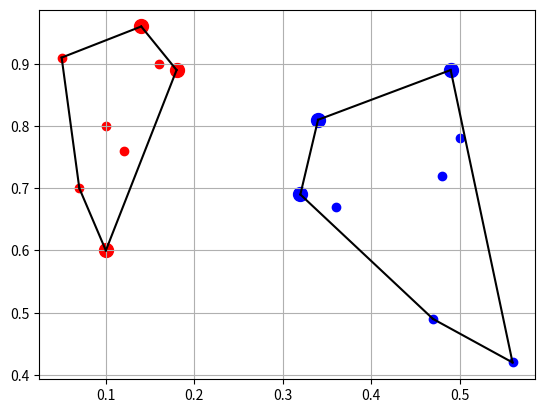

This figure's Python source:
import numpy as np
import matplotlib.pyplot as plt


def euclid_dist(o1, o2):
    """
    Функция для нахождения расстояния Эвклида между двумя точками
    :param o1: координаты первой точки
    :param o2: координаты второй точки
    :return: расстояние между точками о1 и о2
    """
    dx = (o1[0] - o2[0]) ** 2
    dy = (o1[1] - o2[1]) ** 2
    d_euclid = np.sqrt(dx + dy)
    return d_euclid


def rotate(A, B, C):
    return (B[0] - A[0]) * (C[1] - B[1]) - (B[1] - A[1]) * (C[0] - B[0])


def grahamscan(A):
    n = len(A)  # число точек
    P = list(range(n))  # список номеров точек
    for i in range(1, n):
        if A[P[i]][0] < A[P[0]][0]:  # если P[i]-ая точка лежит левее P[0]-ой точки
            P[i], P[0] = P[0], P[i]  # меняем местами номера этих точек
    for i in range(2, n):  # сортировка вставкой
        j = i
        while j > 1 and (rotate(A[P[0]], A[P[j - 1]], A[P[j]]) < 0):
            P[j], P[j - 1] = P[j - 1], P[j]
            j -= 1
    S = [P[0], P[1]]  # создаем стек
    for i in range(2, n):
        while rotate(A[S[-2]], A[S[-1]], A[P[i]]) < 0:
            del S[-1]  # pop(S)
        S.append(P[i])  # push(S,P[i])
    return S


def get_nearest_dots(class1, class2):
    dot1 = class1[0]
    dot2 = class2[0]
    distance = float("inf")
    for o1 in class1:
        for o2 in class2:
            if euclid_dist(o1, o2) < distance:
                distance = euclid_dist(o1, o2)
                dot1 = o1
                dot2 = o2
    return dot1, dot2


def get_three_nearest_dots(class1, class2):
    S1 = grahamscan(class1)
    S2 = grahamscan(class2)
    class1 = [class1[i] for i in S1]
    class2 = [class2[i] for i in S2]
    o1, o2 = get_nearest_dots(class1, class2)
    o1_index = np.where(class1 == o1)[0][0]
    o2_index = np.where(class2 == o2)[0][0]

    if o1_index == len(class1) - 1:
        o1_t_index = 0
        o1_b_index = o1_index - 1
    elif o1_index == 0:
        o1_t_index = o1_index + 1
        o1_b_index = len(class1) - 1
    else:
        o1_t_index = o1_index + 1
        o1_b_index = o1_index - 1

    if o2_index == len(class2) - 1:
        o2_t_index = 0
        o2_b_index = o2_index - 1
    elif o2_index == 0:
        o2_t_index = o2_index + 1
        o2_b_index = len(class2) - 1
    else:
        o2_t_index = o2_index + 1
        o2_b_index = o2_index - 1

    print(o1_index, o1_b_index, o1_t_index)
    print(o2_index, o2_t_index, o2_b_index)

    class1 = [i for n, i in enumerate(class1) if n == o1_index or n == o1_b_index or n == o1_t_index]
    class2 = [i for n, i in enumerate(class2) if n == o2_index or n == o2_b_index or n == o2_t_index]

    return class1, class2


classA = np.array([[0.05, 0.91],
                   [0.14, 0.96],
                   [0.16, 0.9],
                   [0.07, 0.7],
                   [0.1, 0.6],
                   [0.18, 0.89],
                   [0.1, 0.8],
                   [0.12, 0.76]])

classB = np.array([[0.49, 0.89],
                   [0.34, 0.81],
                   [0.36, 0.67],
                   [0.47, 0.49],
                   [0.32, 0.69],
                   [0.56, 0.42],
                   [0.5, 0.78],
                   [0.48, 0.72]])

S = grahamscan(classA)

ax, fig1 = plt.subplots()
for obj in classA:
    plt.scatter(obj[0], obj[1], c='r')

for n, i in enumerate(S):
    # print([classA[S[n - 1]][0], classA[i][0]], [classA[S[n - 1]][1], classA[i][1]])
    plt.plot([classA[S[n - 1]][0], classA[i][0]], [classA[S[n - 1]][1], classA[i][1]], c='k')

S = grahamscan(classB)

for obj in classB:
    plt.scatter(obj[0], obj[1], c='b')

for n, i in enumerate(S):
    # print([classB[S[n - 1]][0], classB[i][0]], [classB[S[n - 1]][1], classB[i][1]])
    plt.plot([classB[S[n - 1]][0], classB[i][0]], [classB[S[n - 1]][1], classB[i][1]], c='k')

classA_3, classB_3 = get_three_nearest_dots(classA, classB)
print(classA_3)
print(classB_3)
for obj in classA_3:
    plt.scatter(obj[0], obj[1], c='r', s=[100])

for obj in classB_3:
    plt.scatter(obj[0], obj[1], c='b', s=[100])
plt.grid(True)
plt.show()
